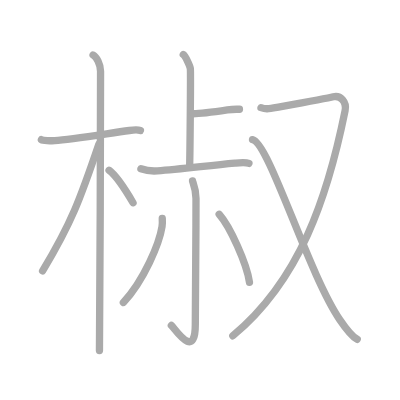
t = 0.00 s
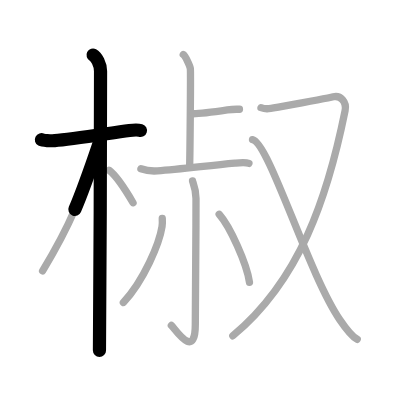
t = 2.50 s
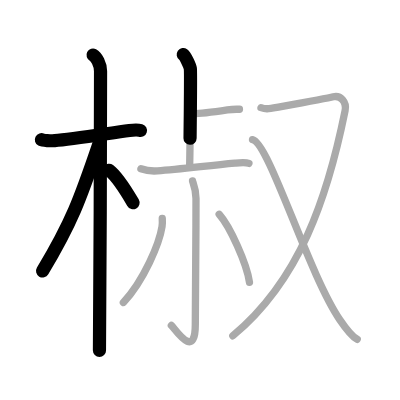
t = 4.75 s
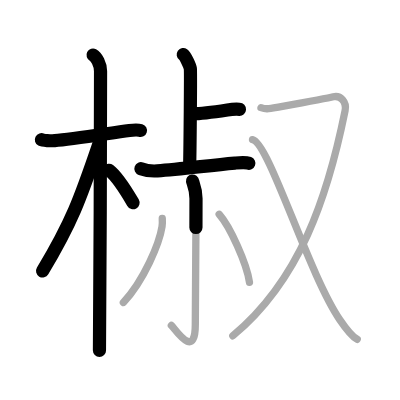
t = 7.25 s
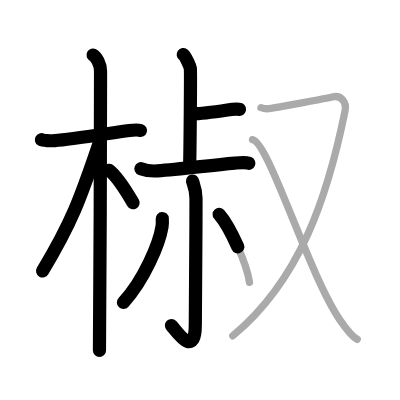
t = 9.50 s
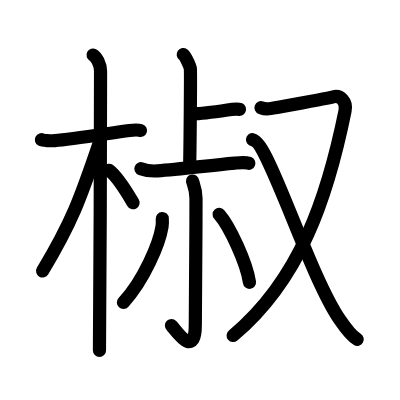
t = 12.00 s

The animated SVG that drew these frames (rendered in a browser with its animation timeline set to each time). Animation: 12 SMIL elements (animate=12); one cycle of 12.00 s.

<?xml version="1.0" standalone="no"?>
<!DOCTYPE svg PUBLIC "-//W3C//DTD SVG 1.1//EN"   "http://www.w3.org/Graphics/SVG/1.1/DTD/svg11.dtd">
<svg width="400px" height="400px"  version="1.1" xmlns="http://www.w3.org/2000/svg">
  <defs>
    <marker id="Triangle" viewBox="0 0 10 10" refX="0" refY="5" markerUnits="strokeWidth" markerWidth="3" style="stroke-opacity:0%;fill:#aaaaaa;" markerHeight="2" orient="auto">
      <path d="M 0 0 L 10 5 L 0 10 z" />
    </marker>
    
    <marker id="Arrow" viewBox="0 0 10 10" refX="5" refY="5" markerUnits="strokeWidth" markerWidth="1.8" style="stroke-opacity:0%;fill:#770000;" markerHeight="2" orient="auto">
      <path d="M 0 4 L 6 4 L 4 1 L 10 5 L 4 9 L 6 6 L 0 6 z" />
        <circle cx="5" cy="5" r="5" />
      </marker>
    
    <marker id="TriangleRed" viewBox="0 0 10 10" refX="0" refY="5" markerUnits="strokeWidth" markerWidth="3" style="stroke-opacity:0%;fill:#CC0000;" markerHeight="2" orient="auto">
      <path d="M 0 0 L 10 5 L 0 10 z" />
    </marker>
    
    <marker id="ArrowRed" viewBox="0 0 10 10" refX="5" refY="5" markerUnits="strokeWidth" markerWidth="1.8" style="stroke-opacity:0%;fill:#CC0000;" markerHeight="2" orient="auto">
      <path d="M 0 4 L 6 4 L 4 1 L 10 5 L 4 9 L 6 6 L 0 6 z" />
        <circle cx="5" cy="5" r="5" />
      </marker>
    
  </defs>
  
  <path style="fill:#ffffff; fill-opacity:100%; fill-rule:evenodd; stroke-width:0;" d="M 0 0 L 400px 0 L 400px 400px L 0 400px L 0 0" />

  <g transform="scale(3.6697247706422 3.6697247706422)">
<path style="fill:none; fill-opacity:0%; fill-rule:evenodd; stroke:#aaaaaa; stroke-opacity:100%; stroke-width: 1.5pt; stroke-linejoin:round; stroke-linecap:round;" d="M11.28 38.07c0.38 0.2 2.62 0.33 3.63 0.26c4.33-0.33 13.4-1.79 20.36-2.77c1.01-0.14 2.36-0.2 3 0"></path>
<path style="fill:none; fill-opacity:0%; fill-rule:evenodd; stroke:#aaaaaa; stroke-opacity:100%; stroke-width: 1.5pt; stroke-linejoin:round; stroke-linecap:round;" d="M25.36 15c0.91 0.47 2.04 2.5 2.04 4.42c0 0.95-0.12 70.25-0.3 76.08"></path>
<path style="fill:none; fill-opacity:0%; fill-rule:evenodd; stroke:#aaaaaa; stroke-opacity:100%; stroke-width: 1.5pt; stroke-linejoin:round; stroke-linecap:round;" d="M26.94 39.28c-5.1 15.04-7.44 21.4-15.33 34.56"></path>
<path style="fill:none; fill-opacity:0%; fill-rule:evenodd; stroke:#aaaaaa; stroke-opacity:100%; stroke-width: 1.5pt; stroke-linejoin:round; stroke-linecap:round;" d="M29.72 46.4c2.13 1.59 4.73 5.76 6.53 8.85"></path>
<path style="fill:none; fill-opacity:0%; fill-rule:evenodd; stroke:#aaaaaa; stroke-opacity:100%; stroke-width: 1.5pt; stroke-linejoin:round; stroke-linecap:round;" d="M49.94 14.88c0.58 0.41 1.82 3.03 1.93 3.85c0.12 0.81-0.08 21.58-0.19 26.65"></path>
<path style="fill:none; fill-opacity:0%; fill-rule:evenodd; stroke:#aaaaaa; stroke-opacity:100%; stroke-width: 1.5pt; stroke-linejoin:round; stroke-linecap:round;" d="M52.66 30.99c1.54 0 4.81-0.36 9.31-1.04c1.61-0.24 2.32-0.22 3.28-0.17"></path>
<path style="fill:none; fill-opacity:0%; fill-rule:evenodd; stroke:#aaaaaa; stroke-opacity:100%; stroke-width: 1.5pt; stroke-linejoin:round; stroke-linecap:round;" d="M38.4 45.98c1.93 0.7 2.87 0.7 4.49 0.58c6.1-0.44 13.66-1.42 21.11-2.11c0.93-0.09 2.83-0.32 3.83 0.06"></path>
<path style="fill:none; fill-opacity:0%; fill-rule:evenodd; stroke:#aaaaaa; stroke-opacity:100%; stroke-width: 1.5pt; stroke-linejoin:round; stroke-linecap:round;" d="M52.47 49.32c0.06 0.41 0.94 2.15 0.94 4.78c0 13.75-0.19 30.06-0.19 34.36c0 9.75-5.4 1.3-6.52 0.22"></path>
<path style="fill:none; fill-opacity:0%; fill-rule:evenodd; stroke:#aaaaaa; stroke-opacity:100%; stroke-width: 1.5pt; stroke-linejoin:round; stroke-linecap:round;" d="M44.22 59.55c0.03 0.54 0.06 1.39-0.06 2.16c-0.72 4.56-4.87 14.58-10.54 20.71"></path>
<path style="fill:none; fill-opacity:0%; fill-rule:evenodd; stroke:#aaaaaa; stroke-opacity:100%; stroke-width: 1.5pt; stroke-linejoin:round; stroke-linecap:round;" d="M59.72 58.4c2.92 3.27 7.53 13.44 8.26 18.53"></path>
<path style="fill:none; fill-opacity:0%; fill-rule:evenodd; stroke:#aaaaaa; stroke-opacity:100%; stroke-width: 1.5pt; stroke-linejoin:round; stroke-linecap:round;" d="M71.12 29.34c1.22 0.44 1.84 0.39 4.32-0.06c3.3-0.6 13.63-2.46 15.37-2.9c1.95-0.49 3.71 1.35 3.23 3.76c-4.78 23.61-12.28 46.11-30.6 61.36"></path>
<path style="fill:none; fill-opacity:0%; fill-rule:evenodd; stroke:#aaaaaa; stroke-opacity:100%; stroke-width: 1.5pt; stroke-linejoin:round; stroke-linecap:round;" d="M68.81 38.06C73.25 38.75 84 74.5 92.57 87.08c1.48 2.17 3.43 4.66 4.77 5.39"></path>

<path style="fill:none; fill-opacity:0%; fill-rule:evenodd; stroke:#000000; stroke-opacity:100%; stroke-width: 2.7pt; stroke-linejoin:round; stroke-linecap:round;" d="M11.28 38.07c0.38 0.2 2.62 0.33 3.63 0.26c4.33-0.33 13.4-1.79 20.36-2.77c1.01-0.14 2.36-0.2 3 0" pathLength="100" stroke-dashoffset="100" stroke-dasharray="100 105"><animate id="dashAnim1" attributeName="stroke-dashoffset" from="100" to="0" dur="1s" calcMode="linear" fill="freeze"/></path>
<path style="fill:none; fill-opacity:0%; fill-rule:evenodd; stroke:#000000; stroke-opacity:100%; stroke-width: 2.7pt; stroke-linejoin:round; stroke-linecap:round;" d="M25.36 15c0.91 0.47 2.04 2.5 2.04 4.42c0 0.95-0.12 70.25-0.3 76.08" pathLength="100" stroke-dashoffset="100" stroke-dasharray="100 105"><animate id="dashAnim2" attributeName="stroke-dashoffset" from="100" to="0" dur="1s" calcMode="linear" begin="dashAnim1.end" fill="freeze"/></path>
<path style="fill:none; fill-opacity:0%; fill-rule:evenodd; stroke:#000000; stroke-opacity:100%; stroke-width: 2.7pt; stroke-linejoin:round; stroke-linecap:round;" d="M26.94 39.28c-5.1 15.04-7.44 21.4-15.33 34.56" pathLength="100" stroke-dashoffset="100" stroke-dasharray="100 105"><animate id="dashAnim3" attributeName="stroke-dashoffset" from="100" to="0" dur="1s" calcMode="linear" begin="dashAnim2.end" fill="freeze"/></path>
<path style="fill:none; fill-opacity:0%; fill-rule:evenodd; stroke:#000000; stroke-opacity:100%; stroke-width: 2.7pt; stroke-linejoin:round; stroke-linecap:round;" d="M29.72 46.4c2.13 1.59 4.73 5.76 6.53 8.85" pathLength="100" stroke-dashoffset="100" stroke-dasharray="100 105"><animate id="dashAnim4" attributeName="stroke-dashoffset" from="100" to="0" dur="1s" calcMode="linear" begin="dashAnim3.end" fill="freeze"/></path>
<path style="fill:none; fill-opacity:0%; fill-rule:evenodd; stroke:#000000; stroke-opacity:100%; stroke-width: 2.7pt; stroke-linejoin:round; stroke-linecap:round;" d="M49.94 14.88c0.58 0.41 1.82 3.03 1.93 3.85c0.12 0.81-0.08 21.58-0.19 26.65" pathLength="100" stroke-dashoffset="100" stroke-dasharray="100 105"><animate id="dashAnim5" attributeName="stroke-dashoffset" from="100" to="0" dur="1s" calcMode="linear" begin="dashAnim4.end" fill="freeze"/></path>
<path style="fill:none; fill-opacity:0%; fill-rule:evenodd; stroke:#000000; stroke-opacity:100%; stroke-width: 2.7pt; stroke-linejoin:round; stroke-linecap:round;" d="M52.66 30.99c1.54 0 4.81-0.36 9.31-1.04c1.61-0.24 2.32-0.22 3.28-0.17" pathLength="100" stroke-dashoffset="100" stroke-dasharray="100 105"><animate id="dashAnim6" attributeName="stroke-dashoffset" from="100" to="0" dur="1s" calcMode="linear" begin="dashAnim5.end" fill="freeze"/></path>
<path style="fill:none; fill-opacity:0%; fill-rule:evenodd; stroke:#000000; stroke-opacity:100%; stroke-width: 2.7pt; stroke-linejoin:round; stroke-linecap:round;" d="M38.4 45.98c1.93 0.7 2.87 0.7 4.49 0.58c6.1-0.44 13.66-1.42 21.11-2.11c0.93-0.09 2.83-0.32 3.83 0.06" pathLength="100" stroke-dashoffset="100" stroke-dasharray="100 105"><animate id="dashAnim7" attributeName="stroke-dashoffset" from="100" to="0" dur="1s" calcMode="linear" begin="dashAnim6.end" fill="freeze"/></path>
<path style="fill:none; fill-opacity:0%; fill-rule:evenodd; stroke:#000000; stroke-opacity:100%; stroke-width: 2.7pt; stroke-linejoin:round; stroke-linecap:round;" d="M52.47 49.32c0.06 0.41 0.94 2.15 0.94 4.78c0 13.75-0.19 30.06-0.19 34.36c0 9.75-5.4 1.3-6.52 0.22" pathLength="100" stroke-dashoffset="100" stroke-dasharray="100 105"><animate id="dashAnim8" attributeName="stroke-dashoffset" from="100" to="0" dur="1s" calcMode="linear" begin="dashAnim7.end" fill="freeze"/></path>
<path style="fill:none; fill-opacity:0%; fill-rule:evenodd; stroke:#000000; stroke-opacity:100%; stroke-width: 2.7pt; stroke-linejoin:round; stroke-linecap:round;" d="M44.22 59.55c0.03 0.54 0.06 1.39-0.06 2.16c-0.72 4.56-4.87 14.58-10.54 20.71" pathLength="100" stroke-dashoffset="100" stroke-dasharray="100 105"><animate id="dashAnim9" attributeName="stroke-dashoffset" from="100" to="0" dur="1s" calcMode="linear" begin="dashAnim8.end" fill="freeze"/></path>
<path style="fill:none; fill-opacity:0%; fill-rule:evenodd; stroke:#000000; stroke-opacity:100%; stroke-width: 2.7pt; stroke-linejoin:round; stroke-linecap:round;" d="M59.72 58.4c2.92 3.27 7.53 13.44 8.26 18.53" pathLength="100" stroke-dashoffset="100" stroke-dasharray="100 105"><animate id="dashAnim10" attributeName="stroke-dashoffset" from="100" to="0" dur="1s" calcMode="linear" begin="dashAnim9.end" fill="freeze"/></path>
<path style="fill:none; fill-opacity:0%; fill-rule:evenodd; stroke:#000000; stroke-opacity:100%; stroke-width: 2.7pt; stroke-linejoin:round; stroke-linecap:round;" d="M71.12 29.34c1.22 0.44 1.84 0.39 4.32-0.06c3.3-0.6 13.63-2.46 15.37-2.9c1.95-0.49 3.71 1.35 3.23 3.76c-4.78 23.61-12.28 46.11-30.6 61.36" pathLength="100" stroke-dashoffset="100" stroke-dasharray="100 105"><animate id="dashAnim11" attributeName="stroke-dashoffset" from="100" to="0" dur="1s" calcMode="linear" begin="dashAnim10.end" fill="freeze"/></path>
<path style="fill:none; fill-opacity:0%; fill-rule:evenodd; stroke:#000000; stroke-opacity:100%; stroke-width: 2.7pt; stroke-linejoin:round; stroke-linecap:round;" d="M68.81 38.06C73.25 38.75 84 74.5 92.57 87.08c1.48 2.17 3.43 4.66 4.77 5.39" pathLength="100" stroke-dashoffset="100" stroke-dasharray="100 105"><animate id="dashAnim12" attributeName="stroke-dashoffset" from="100" to="0" dur="1s" calcMode="linear" begin="dashAnim11.end" fill="freeze"/></path>

</g>

</svg>  
          
